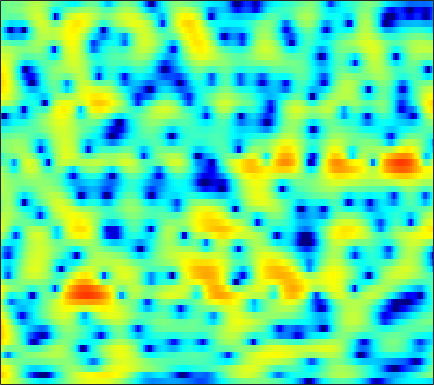

Data behind this chart, as committed beside it:
5.0677, 4.8069, 4.3972, 3.9146, 3.5076, 2.9121, 2.2627, 1.7364, 0.99031, 0.20295, -0.62645, -1.2702, -2.1484, -3.0362, -3.6854, -4.5154, -5.2558, -5.7208, -6.1675, -6.3718, -6.3165, -6.1239, -5.675, -5.0791
7.201, 6.744, 6.036, 5.207, 4.498, 3.432, 2.213, 1.187, -0.3412, -2.076, -4.049, -5.694, -8.123, -10.79, -12.87, -15.53, -17.84, -19.38, -21.82, -26.07, -30.92, -24.64, -17.84, -13.37
6.049, 5.649, 5.021, 4.289, 3.67, 2.752, 1.722, 0.8768, -0.3457, -1.661, -3.028, -4.041, -5.27, -6.237, -6.722, -7.03, -7.039, -6.924, -6.672, -6.354, -5.971, -5.623, -5.069, -4.402
2.597, 2.113, 1.484, 0.9123, 0.5424, 0.1265, -0.1967, -0.3908, -0.6018, -0.773, -0.9102, -0.994, -1.073, -1.115, -1.122, -1.097, -1.036, -0.9711, -0.8566, -0.7196, -0.5639, -0.4431, -0.2627, -0.08991
-2.004, -4.409, -8.303, -10.97, -9.745, -6.758, -4.444, -3.177, -1.973, -1.147, -0.587, -0.2922, -0.01409, 0.1959, 0.3227, 0.4787, 0.6447, 0.7839, 0.9817, 1.198, 1.41, 1.566, 1.761, 1.915
2.784, 1.643, 0.3324, -0.4884, -0.7144, -0.6676, -0.488, -0.3881, -0.3804, -0.5554, -0.9051, -1.263, -1.817, -2.351, -2.679, -2.892, -2.809, -2.56, -2.034, -1.383, -0.7041, -0.2048, 0.4311, 0.9854
6.626, 5.984, 5.102, 4.21, 3.524, 2.573, 1.546, 0.6919, -0.6028, -2.15, -4.024, -5.724, -8.561, -12.43, -16.55, -22.93, -18.6, -14.89, -11.57, -9.183, -7.298, -6.081, -4.617, -3.325
7.391, 6.769, 5.853, 4.837, 4.005, 2.817, 1.52, 0.4624, -1.072, -2.755, -4.608, -6.116, -8.294, -10.54, -12.11, -13.84, -15.14, -16.12, -17.94, -19.72, -18.56, -15.58, -11.57, -8.368
7.3, 6.59, 5.527, 4.338, 3.376, 2.02, 0.6042, -0.4757, -1.894, -3.256, -4.531, -5.391, -6.413, -7.327, -7.964, -8.838, -9.732, -10.37, -11.17, -11.6, -11.03, -9.93, -8.012, -6.007
6.555, 5.663, 4.3, 2.739, 1.423, -0.5373, -2.712, -4.463, -6.816, -8.78, -9.618, -9.465, -8.651, -7.689, -7.031, -6.269, -5.582, -5.072, -4.418, -3.815, -3.132, -2.534, -1.659, -0.7648
4.763, 3.724, 2.167, 0.4115, -1.069, -3.289, -5.872, -8.165, -11.88, -16.02, -16.6, -14.05, -10.92, -8.606, -7.217, -5.673, -4.385, -3.554, -2.516, -1.589, -0.7306, -0.1272, 0.6444, 1.37
2.636, 1.378, -0.3961, -2.174, -3.432, -4.96, -6.226, -6.977, -7.719, -8.146, -8.209, -7.998, -7.45, -6.695, -6.058, -5.123, -4.115, -3.406, -2.49, -1.531, -0.5896, 0.07583, 0.8896, 1.638
1.619, -0.4247, -3.742, -7.751, -10.65, -11.79, -10.16, -8.889, -7.713, -7.079, -6.824, -6.846, -6.986, -7.053, -6.865, -6.293, -5.355, -4.451, -3.193, -2.01, -0.956, -0.2571, 0.6044, 1.375
4.39, 2.617, -0.08589, -2.921, -4.643, -5.438, -4.833, -4.191, -3.69, -3.695, -4.29, -5.27, -7.45, -11.54, -17.64, -18.88, -10.28, -6.897, -3.91, -2.038, -1.091, -0.7577, -0.7227, -0.898
5.146, 4.179, 2.947, 1.89, 1.26, 0.6004, 0.1788, 0.001237, -0.2425, -0.5765, -1.093, -1.597, -2.453, -3.325, -3.744, -3.752, -3.114, -2.416, -1.679, -1.292, -1.379, -1.873, -3.276, -5.903
1.823, 0.8364, -0.2874, -1.048, -1.309, -1.279, -0.9895, -0.7014, -0.2708, 0.08943, 0.3474, 0.4857, 0.595, 0.6522, 0.6712, 0.6853, 0.6812, 0.712, 0.6422, 0.3742, -0.01612, -0.4141, -1.095, -1.815
-3.064, -5.591, -9.918, -13.27, -11.3, -7.278, -4.311, -2.696, -1.028, 0.2479, 1.222, 1.785, 2.375, 2.8, 3.006, 3.172, 3.183, 3.068, 2.815, 2.416, 1.824, 1.265, 0.4113, -0.5936
-4.033, -5.645, -7.615, -8.548, -8.048, -6.36, -4.405, -3.003, -1.351, 0.03661, 1.204, 1.936, 2.73, 3.313, 3.626, 3.891, 3.972, 3.872, 3.582, 3.099, 2.341, 1.59, 0.3424, -1.318
-4.59, -5.455, -6.322, -6.66, -6.483, -5.712, -4.547, -3.532, -2.13, -0.7884, 0.4131, 1.202, 2.093, 2.783, 3.184, 3.53, 3.691, 3.698, 3.505, 3.096, 2.492, 1.888, 0.8624, -0.3782
-7.53, -9.657, -13.04, -15.29, -14.07, -10.71, -7.7, -5.825, -3.736, -2.004, -0.5649, 0.3505, 1.383, 2.218, 2.708, 3.181, 3.443, 3.541, 3.497, 3.264, 2.892, 2.497, 1.845, 1.095
-6.476, -8.291, -10.83, -12.34, -11.86, -9.833, -7.641, -6.124, -4.325, -2.74, -1.336, -0.392, 0.693, 1.602, 2.142, 2.708, 3.077, 3.207, 3.241, 3.11, 2.805, 2.508, 2.023, 1.456
-1.953, -2.882, -4.089, -5.107, -5.703, -6.162, -6.115, -5.747, -4.805, -3.477, -2.032, -0.9774, 0.2808, 1.315, 1.941, 2.556, 2.969, 3.095, 3.085, 2.876, 2.446, 2.029, 1.363, 0.6112
2.117, 1.143, -0.411, -2.33, -4.156, -7.395, -11.92, -14.26, -10.3, -5.907, -2.815, -1.113, 0.6216, 1.856, 2.545, 3.162, 3.47, 3.564, 3.441, 3.041, 2.377, 1.624, 0.2516, -1.609
3.881, 3.083, 1.798, 0.2162, -1.155, -3.21, -5.025, -5.63, -4.921, -3.265, -1.611, -0.5694, 0.4846, 1.216, 1.573, 1.875, 1.95, 1.915, 1.742, 1.413, 0.9039, 0.3369, -0.7535, -2.348
3.296, 2.907, 2.292, 1.578, 1.018, 0.2818, -0.3343, -0.6724, -0.9256, -0.9925, -0.9837, -0.98, -1.044, -1.238, -1.516, -2.004, -2.527, -2.945, -3.225, -3.1, -2.725, -2.311, -1.807, -1.404
2.157, 2.228, 2.181, 1.956, 1.681, 1.221, 0.6466, 0.1953, -0.4373, -1.056, -1.655, -2.113, -2.756, -3.585, -4.41, -6.046, -8.519, -11.32, -15.6, -12.88, -8.036, -5.4, -2.866, -1.047
0.448, 1.112, 1.575, 1.631, 1.427, 0.8597, -0.0129, -0.8548, -2.155, -3.527, -4.671, -5.218, -5.524, -5.592, -5.683, -6.157, -7.035, -7.809, -8.356, -7.187, -4.931, -3.141, -1.127, 0.5081
0.1027, 0.8029, 1.268, 1.257, 0.9554, 0.13, -1.209, -2.65, -5.331, -9.508, -17.1, -20.88, -12.57, -8.278, -6.382, -4.67, -3.56, -2.901, -2.073, -1.22, -0.2826, 0.426, 1.331, 2.112
1.19, 1.361, 1.398, 1.17, 0.8235, 0.09718, -0.9363, -1.922, -3.493, -5.207, -6.552, -6.857, -6.18, -4.831, -3.796, -2.572, -1.54, -0.9008, -0.1355, 0.4908, 1.056, 1.394, 1.799, 2.07
1.755, 1.64, 1.421, 1.116, 0.8242, 0.3705, -0.1572, -0.566, -1.111, -1.558, -1.841, -1.905, -1.793, -1.484, -1.167, -0.7285, -0.285, 0.02194, 0.3729, 0.6613, 0.8663, 0.9718, 1.027, 0.9812
1.896, 1.629, 1.264, 0.9062, 0.6458, 0.3334, 0.07597, -0.07251, -0.1913, -0.2268, -0.1887, -0.12, 0.01757, 0.1631, 0.266, 0.4134, 0.5005, 0.5508, 0.5481, 0.5194, 0.4273, 0.3529, 0.1743, -0.05547
1.775, 1.346, 0.7674, 0.196, -0.185, -0.5741, -0.716, -0.6479, -0.3344, 0.1102, 0.5912, 0.9169, 1.26, 1.475, 1.536, 1.493, 1.315, 1.089, 0.7284, 0.297, -0.09931, -0.3748, -0.6211, -0.7989
0.9641, 0.4975, -0.3035, -1.497, -2.671, -4.379, -5.131, -4.354, -2.316, -0.3137, 1.244, 2.087, 2.818, 3.163, 3.203, 2.923, 2.351, 1.694, 0.6108, -0.762, -2.156, -3.024, -3.282, -2.62
-3.206, -2.193, -1.792, -2.571, -4.016, -7.45, -10.54, -7.902, -3.219, -0.09284, 1.88, 2.831, 3.534, 3.701, 3.536, 2.92, 1.931, 0.8966, -0.9419, -3.583, -7.843, -14, -19.17, -7.792
-4.154, -2.767, -1.62, -1.083, -0.953, -0.8756, -0.6601, -0.2675, 0.4486, 1.217, 1.79, 1.994, 1.945, 1.476, 0.8324, -0.3021, -1.751, -2.9, -4.313, -5.386, -5.891, -5.881, -5.013, -3.404
-0.5188, -0.2632, 0.1226, 0.4707, 0.6873, 0.9422, 1.149, 1.292, 1.418, 1.448, 1.302, 1.028, 0.3758, -0.6751, -1.827, -3.907, -7.039, -10.29, -15.84, -14.1, -9.35, -6.763, -4.195, -2.157
-0.09314, 0.03955, 0.2467, 0.455, 0.6062, 0.7679, 0.8937, 0.9326, 0.9269, 0.7903, 0.5048, 0.1806, -0.459, -1.36, -2.26, -3.794, -5.693, -7.183, -8.604, -8.188, -6.258, -4.627, -2.648, -0.9995
-1.675, -1.506, -1.298, -1.089, -0.9382, -0.758, -0.6106, -0.5341, -0.4835, -0.5047, -0.6074, -0.7446, -1.005, -1.364, -1.641, -2.089, -2.455, -2.656, -2.677, -2.365, -1.78, -1.174, -0.3155, 0.5615
-4.16, -4.051, -3.858, -3.595, -3.369, -3.047, -2.767, -2.575, -2.391, -2.233, -2.101, -2.019, -1.901, -1.777, -1.671, -1.489, -1.274, -1.078, -0.7411, -0.316, 0.1897, 0.5988, 1.177, 1.751
-7.65, -8.068, -7.997, -7.284, -6.597, -5.74, -5.14, -4.847, -4.641, -4.524, -4.36, -4.131, -3.669, -3.059, -2.608, -1.931, -1.312, -0.845, -0.2686, 0.3025, 0.8997, 1.338, 1.954, 2.524
-13.08, -21, -19.63, -11.69, -8.947, -7.03, -6.306, -6.394, -7.1, -8.288, -9.203, -8.976, -7.511, -5.643, -4.386, -3.06, -2.063, -1.446, -0.7914, -0.1804, 0.4793, 1.024, 1.834, 2.66
-3.229, -4.157, -4.528, -4.041, -3.623, -3.395, -3.828, -4.71, -6.879, -10.73, -17.74, -17.52, -10.66, -6.855, -5.151, -3.753, -3.044, -2.957, -3.059, -3.237, -2.995, -2.217, -0.6794, 1.092
3.031, 2.657, 2.195, 1.726, 1.348, 0.7067, -0.1537, -0.9427, -2.166, -3.442, -4.42, -4.769, -4.743, -4.396, -4.218, -4.163, -4.667, -5.545, -7.74, -12.34, -28.8, -15.14, -6.928, -2.636
5.084, 4.835, 4.363, 3.751, 3.217, 2.383, 1.424, 0.6277, -0.4804, -1.59, -2.587, -3.272, -4.057, -4.708, -5.019, -5.473, -5.967, -6.307, -6.932, -7.553, -7.434, -6.604, -4.943, -3.063
6.213, 5.957, 5.429, 4.717, 4.053, 3.007, 1.796, 0.7941, -0.6762, -2.234, -3.86, -5.093, -6.63, -7.926, -8.534, -8.771, -8.258, -7.632, -6.646, -5.644, -4.625, -3.889, -2.919, -2.133
6.828, 6.507, 5.881, 5.008, 4.181, 2.864, 1.287, -0.06412, -2.074, -4.348, -6.886, -8.995, -12.28, -16.84, -21.5, -20.09, -14.04, -11, -7.924, -5.647, -3.987, -3.011, -1.982, -1.318
6.566, 6.212, 5.509, 4.513, 3.563, 2.005, 0.06347, -1.689, -4.417, -7.575, -11.01, -13.28, -15.38, -16.27, -16.49, -15.02, -12.11, -9.814, -7.193, -5.072, -3.391, -2.395, -1.386, -0.6721
5.737, 5.434, 4.789, 3.864, 2.969, 1.446, -0.5014, -2.292, -5.3, -9.371, -15.62, -23.9, -21.56, -15.07, -12.46, -9.858, -7.799, -6.469, -4.889, -3.53, -2.421, -1.736, -0.9931, -0.4052
4.618, 4.464, 4.053, 3.408, 2.772, 1.694, 0.3616, -0.7969, -2.534, -4.363, -6.044, -6.936, -7.277, -6.831, -6.141, -5.111, -4.13, -3.473, -2.732, -2.18, -1.792, -1.617, -1.465, -1.298
3.357, 3.385, 3.252, 2.923, 2.56, 1.964, 1.27, 0.7057, -0.06178, -0.761, -1.32, -1.613, -1.815, -1.782, -1.626, -1.391, -1.158, -1.018, -0.9933, -1.211, -1.721, -2.322, -3.416, -4.703
1.891, 1.987, 1.93, 1.725, 1.504, 1.173, 0.8349, 0.6001, 0.3281, 0.1172, 0.02383, 0.02888, 0.1195, 0.3128, 0.4572, 0.6536, 0.7701, 0.7492, 0.5265, 0.002554, -0.9706, -2.086, -4.409, -8.379
-0.4157, -0.581, -0.9846, -1.453, -1.765, -2.097, -2.306, -2.385, -2.392, -2.289, -2.044, -1.734, -1.148, -0.4776, 0.03266, 0.6725, 1.164, 1.388, 1.491, 1.333, 0.9109, 0.4264, -0.3916, -1.204
-3.38, -4.308, -5.893, -7.635, -8.637, -9.054, -8.679, -8.356, -8.197, -8.267, -8.142, -7.501, -5.852, -3.844, -2.407, -0.8106, 0.4034, 1.087, 1.698, 2.017, 2.118, 2.081, 1.993, 1.905
-4.538, -6.109, -9.356, -15.2, -24.85, -20.02, -13.82, -12.11, -11.95, -14.36, -23.03, -24.93, -11.71, -6.282, -3.663, -1.167, 0.53, 1.427, 2.214, 2.635, 2.764, 2.727, 2.575, 2.415
-2.353, -3.1, -4.356, -5.669, -6.415, -6.753, -6.52, -6.264, -6.095, -6.155, -5.929, -5.266, -3.658, -1.714, -0.2975, 1.234, 2.366, 2.933, 3.351, 3.385, 3.043, 2.565, 1.629, 0.5104
-1.121, -1.098, -1.189, -1.347, -1.455, -1.514, -1.463, -1.36, -1.149, -0.8164, -0.3692, 0.07813, 0.7784, 1.556, 2.112, 2.74, 3.175, 3.331, 3.263, 2.826, 1.957, 0.9424, -1.046, -4.22
-1.566, -1.164, -0.8193, -0.6141, -0.5058, -0.3902, -0.2604, -0.1403, 0.06799, 0.3579, 0.7097, 1.012, 1.45, 1.876, 2.142, 2.432, 2.565, 2.544, 2.305, 1.794, 0.9708, 0.1224, -1.299, -3.007
-1.351, -0.9643, -0.6528, -0.5117, -0.4791, -0.4904, -0.5013, -0.4704, -0.3341, -0.09448, 0.271, 0.5882, 1.039, 1.464, 1.749, 2.032, 2.175, 2.173, 2.018, 1.685, 1.169, 0.6811, -0.07793, -0.8874
